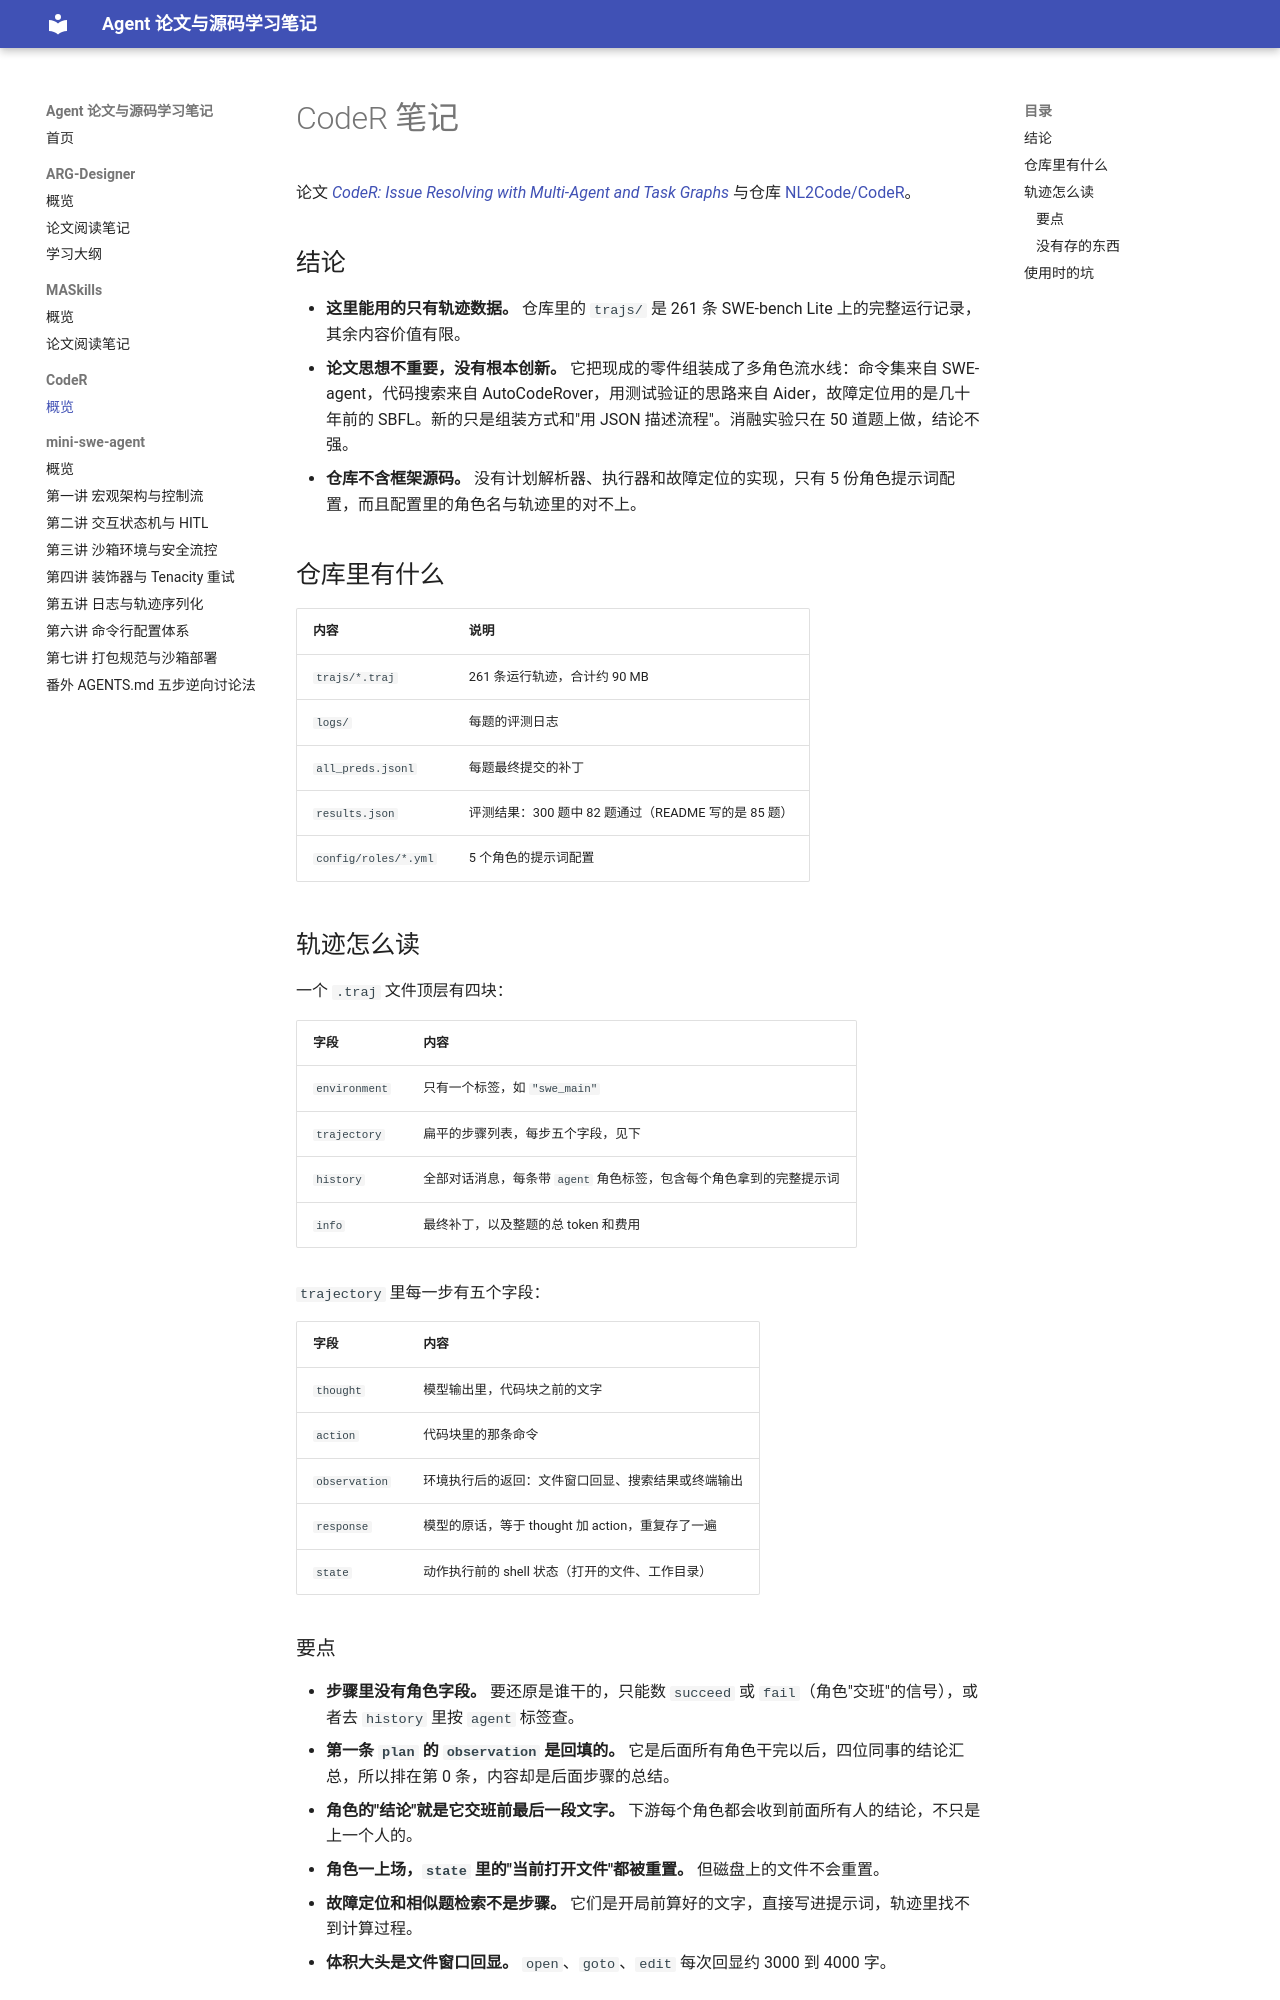

repository: lhyuehh/agent-paper-notes · page: coder/index.html · generator: mkdocs

# CodeR 笔记

论文 [*CodeR: Issue Resolving with Multi-Agent and Task Graphs*](https://arxiv.org/abs/2406.01304) 与仓库 [NL2Code/CodeR](https://github.com/NL2Code/CodeR)。

## 结论

- **这里能用的只有轨迹数据。** 仓库里的 `trajs/` 是 261 条 SWE-bench Lite 上的完整运行记录，其余内容价值有限。
- **论文思想不重要，没有根本创新。** 它把现成的零件组装成了多角色流水线：命令集来自 SWE-agent，代码搜索来自 AutoCodeRover，用测试验证的思路来自 Aider，故障定位用的是几十年前的 SBFL。新的只是组装方式和"用 JSON 描述流程"。消融实验只在 50 道题上做，结论不强。
- **仓库不含框架源码。** 没有计划解析器、执行器和故障定位的实现，只有 5 份角色提示词配置，而且配置里的角色名与轨迹里的对不上。

## 仓库里有什么

| 内容 | 说明 |
| --- | --- |
| `trajs/*.traj` | 261 条运行轨迹，合计约 90 MB |
| `logs/` | 每题的评测日志 |
| `all_preds.jsonl` | 每题最终提交的补丁 |
| `results.json` | 评测结果：300 题中 82 题通过（README 写的是 85 题） |
| `config/roles/*.yml` | 5 个角色的提示词配置 |

## 轨迹怎么读

一个 `.traj` 文件顶层有四块：

| 字段 | 内容 |
| --- | --- |
| `environment` | 只有一个标签，如 `"swe_main"` |
| `trajectory` | 扁平的步骤列表，每步五个字段，见下 |
| `history` | 全部对话消息，每条带 `agent` 角色标签，包含每个角色拿到的完整提示词 |
| `info` | 最终补丁，以及整题的总 token 和费用 |

`trajectory` 里每一步有五个字段：

| 字段 | 内容 |
| --- | --- |
| `thought` | 模型输出里，代码块之前的文字 |
| `action` | 代码块里的那条命令 |
| `observation` | 环境执行后的返回：文件窗口回显、搜索结果或终端输出 |
| `response` | 模型的原话，等于 thought 加 action，重复存了一遍 |
| `state` | 动作执行前的 shell 状态（打开的文件、工作目录） |
